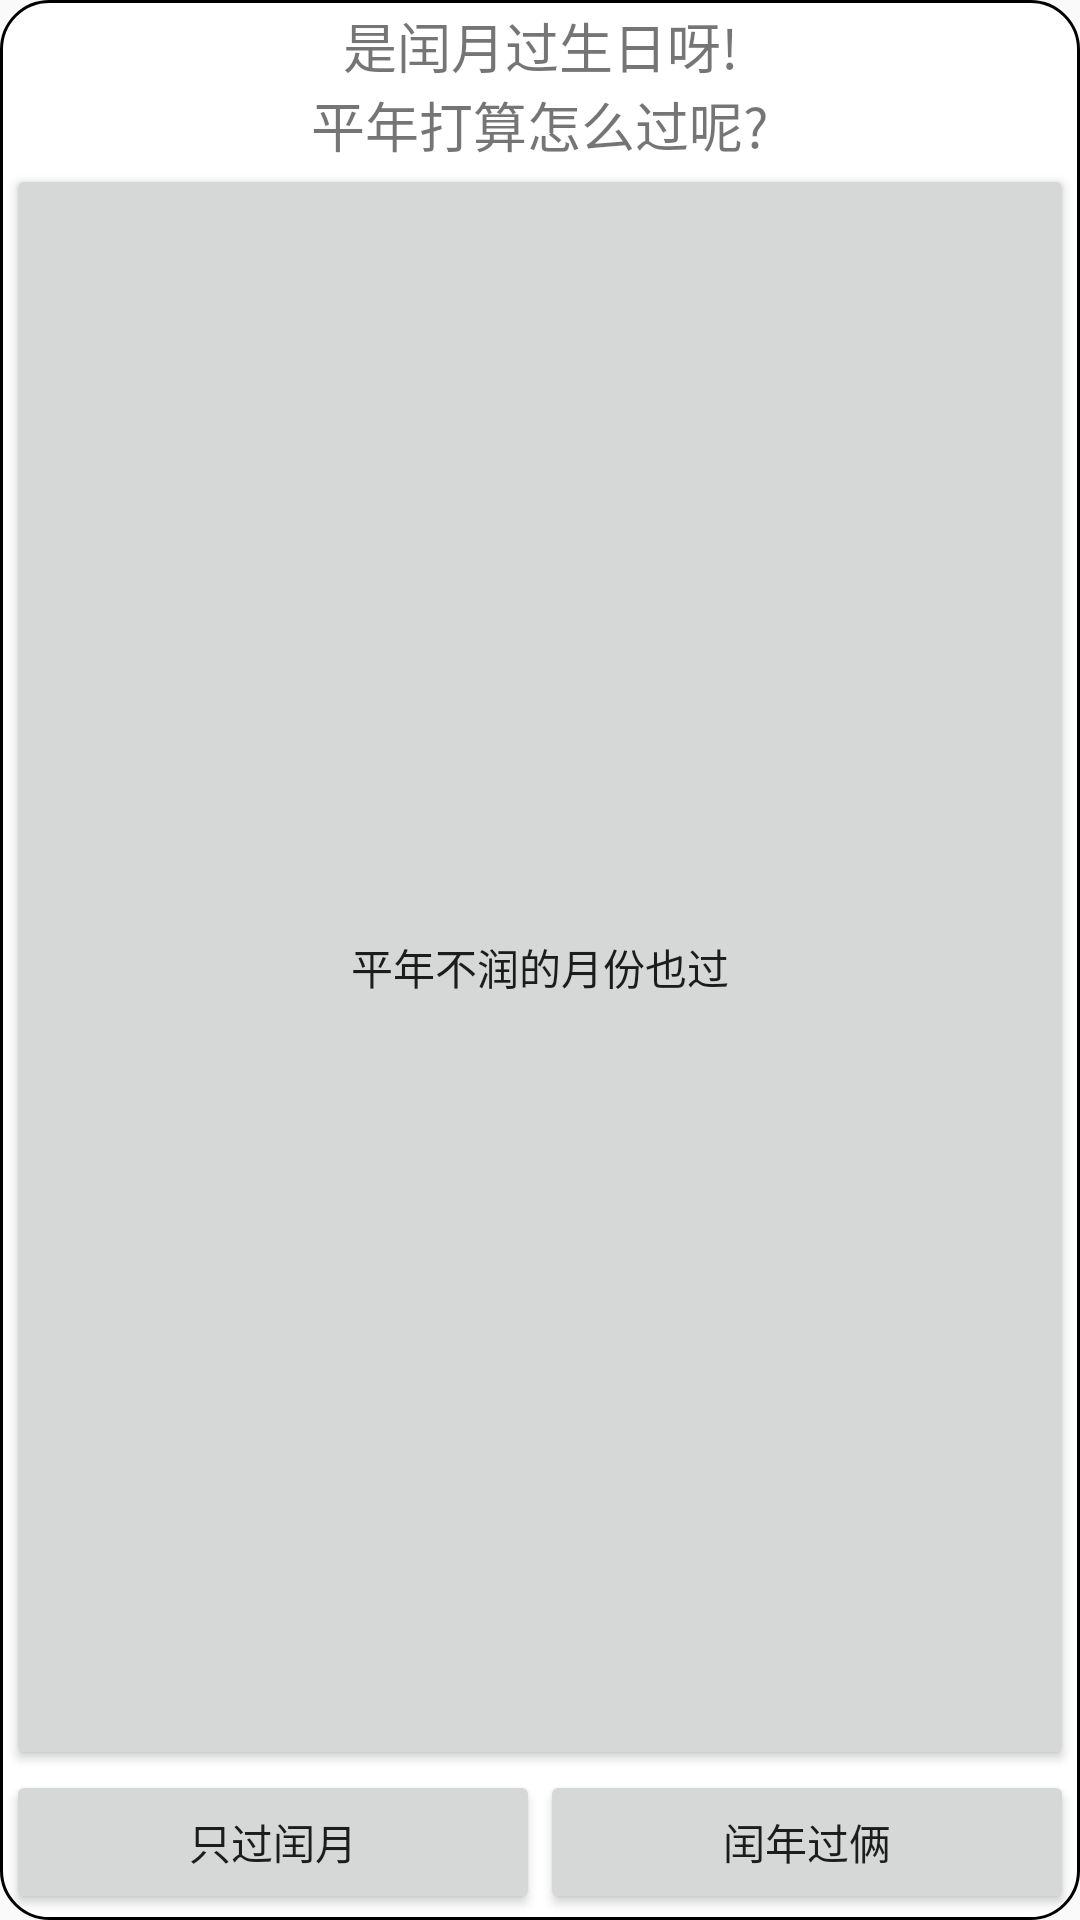

This screen was rendered from an Android layout file. Write that file and the resources it references.
<!-- AndroidManifest.xml: application theme Theme.AppCompat.Light.NoActionBar -->
<!-- res/layout/lunar_leap_dialog.xml -->
<?xml version="1.0" encoding="utf-8"?>
<TableLayout
        xmlns:android="http://schemas.android.com/apk/res/android"
        xmlns:tools="http://schemas.android.com/tools" android:layout_width="wrap_content"
        android:padding="2dp"
        android:background="@drawable/shape_round_corner"
        android:layout_height="wrap_content" android:orientation="vertical">

    <TextView
            android:text="@string/lunar_month"
            android:layout_width="wrap_content"
            android:layout_height="wrap_content"
            android:textSize="18sp"
            android:gravity="center"/>
    <TextView
            android:text="@string/lunar"
            android:layout_width="match_parent"
            android:layout_height="wrap_content" android:textSize="18sp"
            android:gravity="center"/>
    <Button
            android:text="@string/normal"
            android:layout_width="match_parent"
            android:layout_height="wrap_content"
            android:id="@+id/button_normal"
            android:layout_weight="1"
            tools:ignore="ButtonStyle"/>

    <TableRow
            android:layout_width="match_parent"
            android:layout_height="match_parent">
        <Button
                android:text="@string/only_leap"
                android:layout_width="match_parent"
                android:layout_height="match_parent"
                android:id="@+id/button_only_leap"
                android:layout_weight="1"
                android:gravity="center"
                tools:ignore="ButtonStyle"/>
        <Button
                android:text="@string/leap_and_normal"
                android:layout_width="match_parent"
                android:layout_height="wrap_content"
                android:id="@+id/button_leap_normal"
                android:layout_weight="1"
                tools:ignore="ButtonStyle"/>
    </TableRow>
</TableLayout>
<!-- resources referenced by this layout -->
<resources>
  <!-- drawable shape_round_corner (drawable) -->
  <?xml version="1.0" encoding="utf-8"?>
  <shape xmlns:android="http://schemas.android.com/apk/res/android">
      <corners android:radius="16dp"/>
      <solid android:color="@color/colorWhite"/>
      <stroke android:color="@color/week_bar_color"
              android:width="1dp"/>
  </shape>
  <string name="leap_and_normal">闰年过俩</string>
  <string name="lunar">平年打算怎么过呢?</string>
  <string name="lunar_month">是闰月过生日呀!</string>
  <string name="normal">平年不润的月份也过</string>
  <string name="only_leap">只过闰月</string>
  <color name="colorWhite">#ffffffff</color>
</resources>
